Photos from the image-classification dataset "data" in the GitHub repository imbiswas/testcash. Its 2 classes are: ten, twenty.

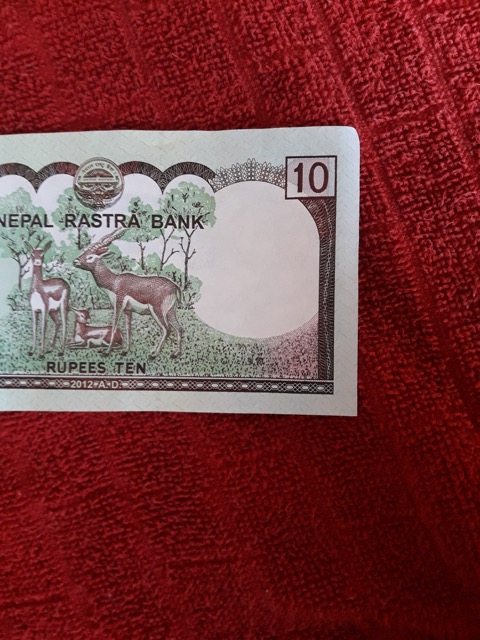
Label: ten

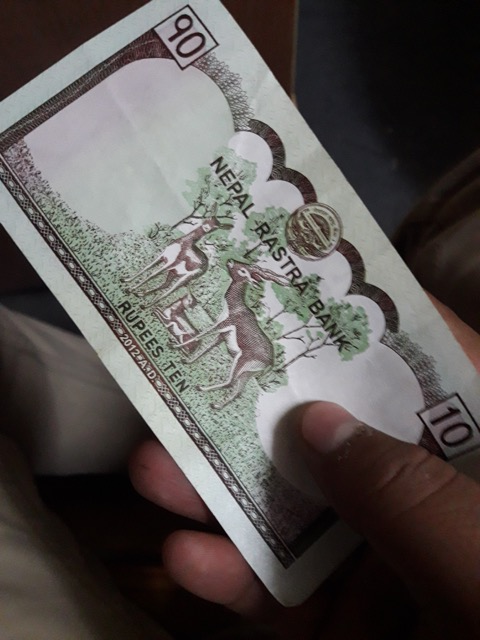
Label: ten

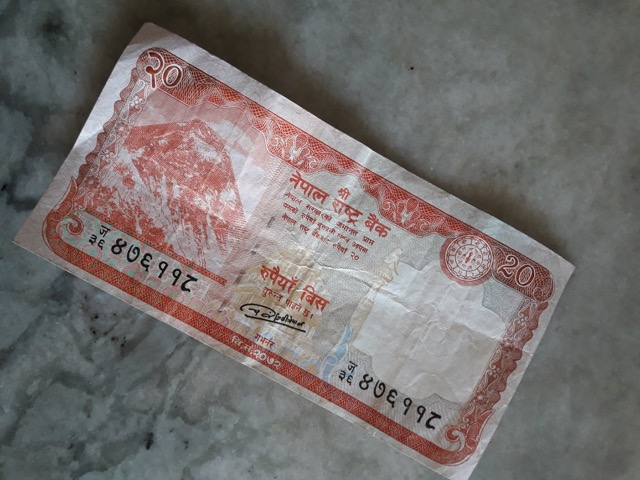
Label: twenty

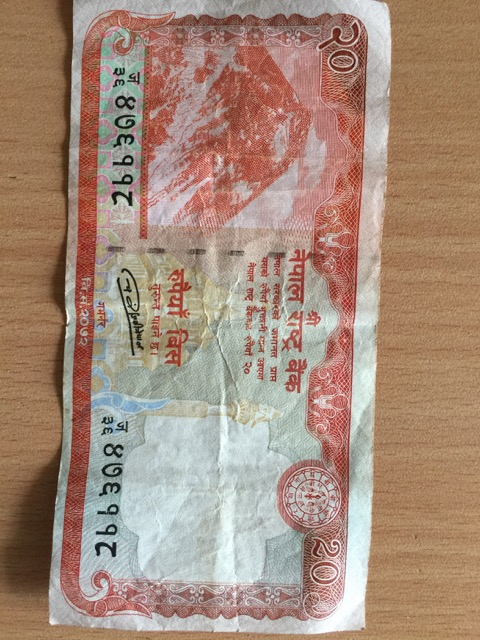
Label: twenty

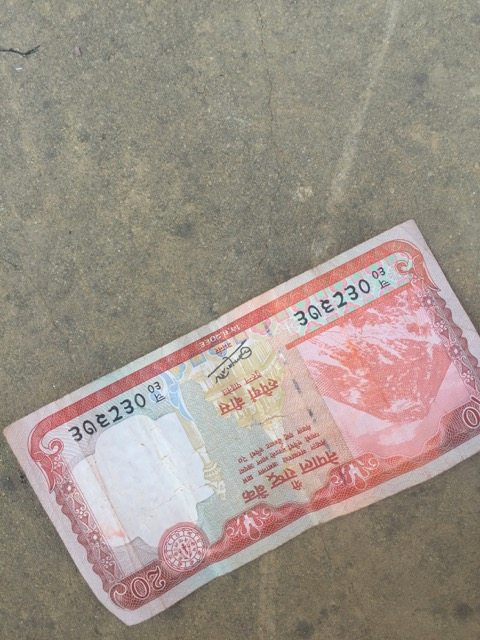
Label: twenty

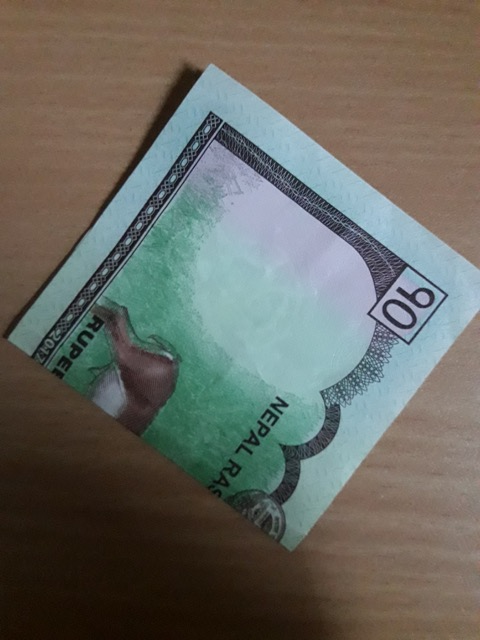
Label: ten
